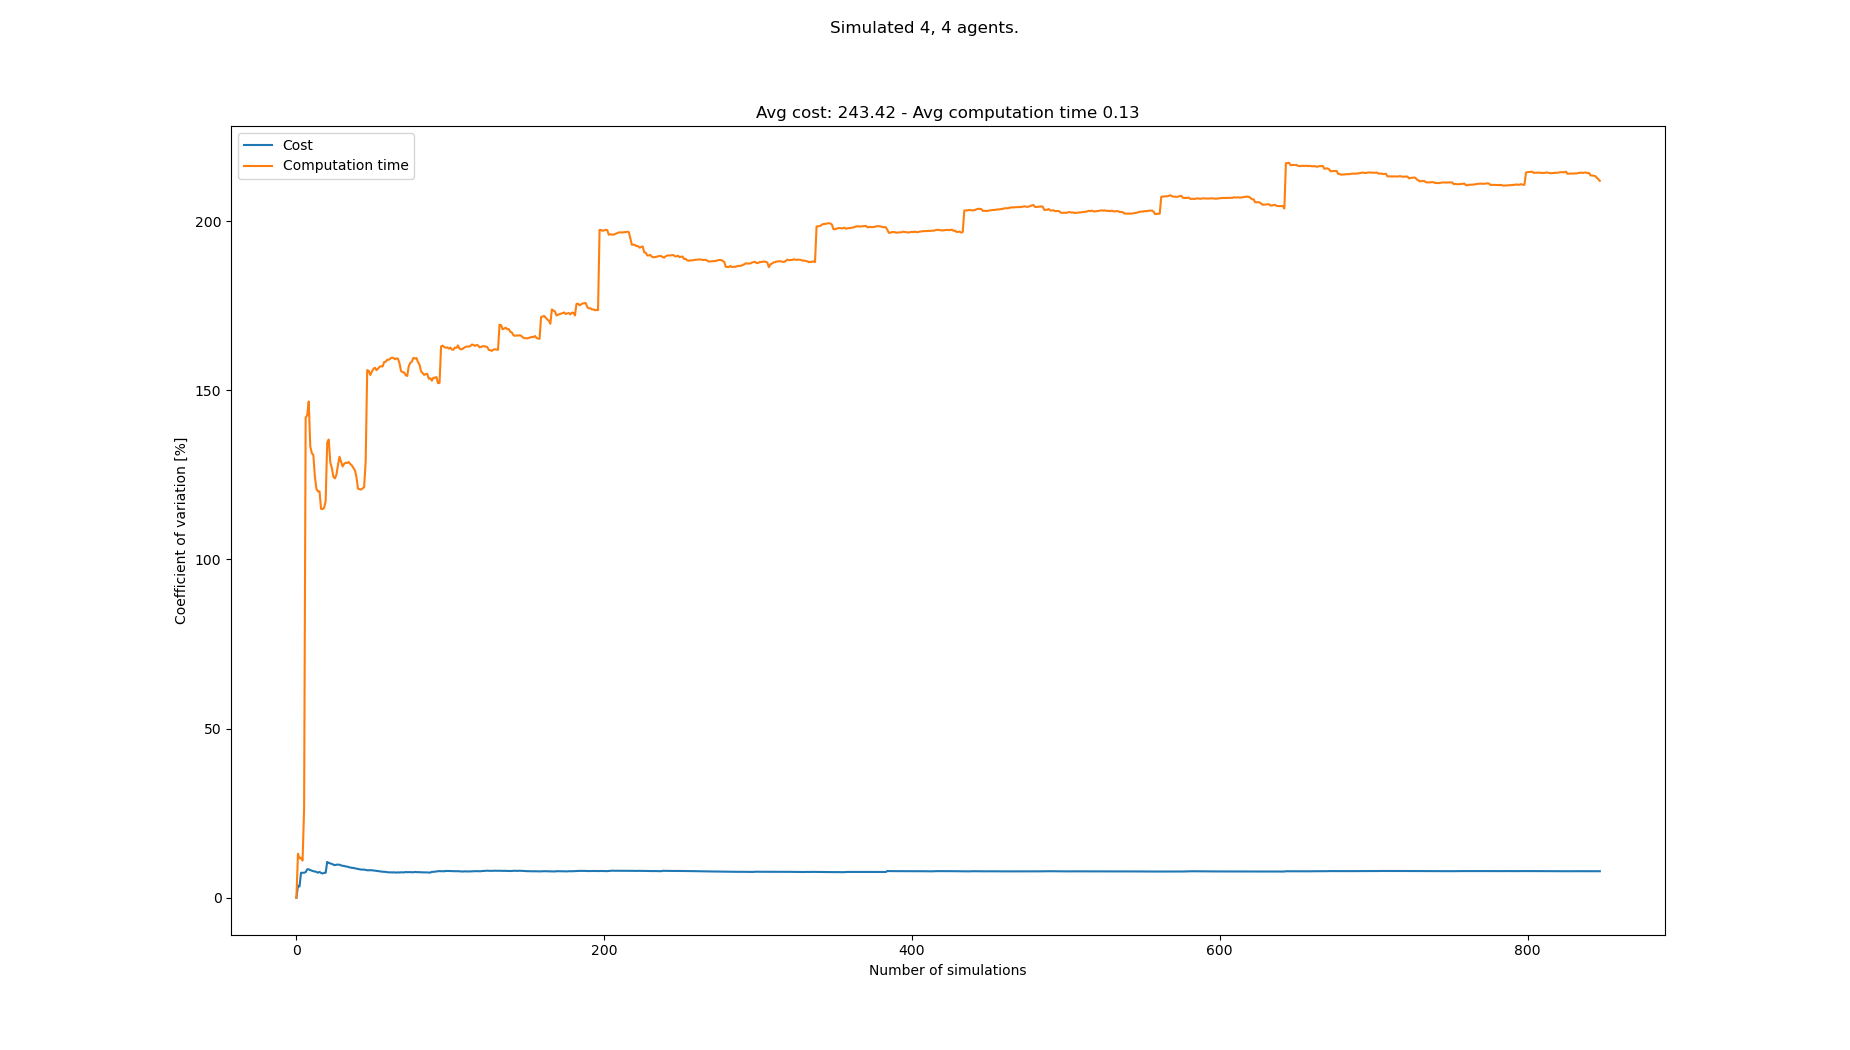

Source data for this figure (header and first rows):
starts, goals, Cost, Cost_var, Cost_mean, Cost_std, Computation time, Computation time_var, Computation time_mean, Computation time_std
[(1, 0), (4, 1), (0, 1), (6, 0), (7, 20)…, [(0, 21), (2, 20), (8, 21), (3, 20), (8,…, 232, 0.0, 232.0, 0.0, 0.04806, 0.0, 0.04806, 0.0
[(8, 0), (2, 1), (5, 0), (7, 0), (1, 21)…, [(2, 20), (3, 21), (1, 21), (2, 21), (2,…, 216, 3.571, 224.0, 8.0, 0.03699, 13.01, 0.04253, 0.005531
[(7, 0), (0, 1), (6, 0), (2, 1), (8, 21)…, [(1, 21), (3, 21), (7, 20), (2, 20), (3,…, 232, 3.328, 226.7, 7.542, 0.04779, 11.64, 0.04428, 0.005153
[(7, 1), (5, 1), (8, 0), (6, 1), (0, 20)…, [(6, 21), (4, 21), (2, 20), (0, 20), (4,…, 264, 7.388, 236.0, 17.44, 0.05151, 11.83, 0.04609, 0.00545
[(1, 0), (5, 1), (1, 1), (0, 0), (4, 21)…, [(2, 21), (2, 20), (1, 20), (5, 20), (7,…, , 7.388, 236.0, 17.44, 0.05037, 11.01, 0.04694, 0.005167
[(3, 1), (0, 1), (0, 0), (2, 1), (4, 20)…, [(6, 20), (5, 20), (0, 21), (8, 21), (5,…, , 7.388, 236.0, 17.44, 0.01979, 26.33, 0.04242, 0.01117
[(4, 0), (0, 1), (8, 1), (3, 1), (4, 21)…, [(6, 21), (2, 20), (7, 20), (1, 21), (8,…, 216, 7.555, 232.0, 17.53, 0.449, 141.9, 0.1005, 0.1426
[(3, 0), (7, 0), (6, 1), (1, 0), (7, 20)…, [(5, 21), (0, 21), (7, 21), (2, 21), (5,…, 264, 8.408, 237.3, 19.96, 0.0508, 142.6, 0.09429, 0.1344
[(2, 1), (8, 0), (6, 0), (1, 1), (1, 21)…, [(0, 21), (5, 21), (5, 20), (7, 20), (2,…, , 8.408, 237.3, 19.96, 0.03247, 146.7, 0.08742, 0.1282
[(6, 1), (8, 0), (3, 0), (7, 0), (1, 20)…, [(1, 21), (1, 20), (3, 20), (6, 20), (2,…, 256, 8.165, 240.0, 19.6, 0.1299, 133.4, 0.09166, 0.1223
[(1, 1), (0, 1), (8, 1), (3, 0), (8, 21)…, [(4, 21), (3, 20), (7, 20), (2, 20), (6,…, 224, 8.016, 238.0, 19.08, 0.06178, 131.5, 0.08895, 0.1169
[(7, 0), (1, 1), (6, 0), (5, 0), (2, 20)…, [(4, 21), (2, 21), (2, 20), (3, 21), (3,…, 256, 7.857, 240.0, 18.86, 0.05244, 130.9, 0.0859, 0.1124
[(0, 0), (8, 1), (8, 0), (3, 1), (5, 20)…, [(7, 20), (6, 21), (4, 20), (1, 20), (3,…, 224, 7.769, 238.4, 18.52, 0.09743, 124.5, 0.08679, 0.108
[(3, 1), (2, 0), (0, 0), (5, 0), (5, 20)…, [(3, 20), (4, 21), (4, 20), (8, 21), (8,…, 224, 7.65, 237.1, 18.14, 0.07815, 120.9, 0.08617, 0.1041
[(7, 0), (8, 1), (0, 1), (4, 0), (4, 20)…, [(2, 21), (1, 20), (6, 21), (7, 21), (0,…, 248, 7.406, 238.0, 17.63, 0.05412, 120.1, 0.08404, 0.1009
[(8, 1), (6, 1), (6, 0), (5, 1), (3, 20)…, [(7, 20), (0, 20), (5, 20), (5, 21), (4,…, 264, 7.624, 240.0, 18.3, 0.04625, 120.2, 0.08167, 0.09815
[(1, 0), (2, 1), (4, 0), (3, 0), (1, 20)…, [(6, 21), (2, 20), (8, 21), (3, 21), (5,…, 240, 7.346, 240.0, 17.63, 0.103, 115, 0.08293, 0.09535
[(4, 1), (5, 0), (6, 1), (7, 0), (7, 21)…, [(1, 21), (8, 20), (2, 20), (7, 21), (2,…, 232, 7.162, 239.5, 17.15, 0.04758, 114.9, 0.08097, 0.09302
[(3, 1), (8, 1), (5, 1), (4, 0), (6, 20)…, [(5, 21), (7, 20), (4, 20), (6, 21), (1,…, 216, 7.374, 238.0, 17.55, 0.04188, 115.3, 0.07891, 0.09096
[(5, 1), (1, 0), (0, 1), (5, 0), (0, 20)…, [(2, 20), (1, 20), (7, 21), (5, 20), (2,…, , 7.374, 238.0, 17.55, 0.02579, 117.3, 0.07625, 0.08941
[(1, 0), (7, 0), (2, 1), (8, 1), (6, 21)…, [(8, 21), (1, 20), (3, 20), (5, 21), (6,…, 320, 10.6, 242.8, 25.73, 0.5453, 134.5, 0.09859, 0.1326
[(0, 0), (7, 0), (7, 1), (6, 1), (8, 20)…, [(0, 21), (6, 20), (6, 21), (1, 20), (6,…, 248, 10.3, 243.1, 25.04, 0.04263, 135.5, 0.09604, 0.1301
[(8, 0), (5, 0), (7, 0), (0, 1), (6, 20)…, [(5, 21), (4, 20), (0, 21), (7, 20), (4,…, 264, 10.16, 244.2, 24.81, 0.1821, 128.7, 0.09979, 0.1284
[(4, 1), (8, 1), (0, 0), (4, 0), (3, 20)…, [(1, 20), (1, 21), (5, 20), (7, 21), (2,…, 264, 10.02, 245.2, 24.56, 0.08055, 127.1, 0.09899, 0.1258
[(1, 0), (4, 1), (5, 1), (6, 0), (0, 20)…, [(5, 21), (3, 20), (0, 21), (4, 21), (4,…, 248, 9.774, 245.3, 23.98, 0.4392, 124.5, 0.1126, 0.1401
[(5, 1), (4, 1), (4, 0), (1, 1), (3, 21)…, [(4, 21), (7, 21), (0, 20), (0, 21), (1,…, 232, 9.64, 244.7, 23.59, 0.07158, 124, 0.111, 0.1376
[(4, 0), (5, 1), (0, 0), (2, 1), (2, 21)…, [(8, 21), (7, 20), (2, 20), (4, 20), (3,…, 216, 9.777, 243.5, 23.81, 0.04309, 125, 0.1085, 0.1357
[(1, 1), (5, 0), (7, 1), (2, 0), (6, 20)…, [(3, 20), (8, 21), (5, 20), (2, 20), (4,…, , 9.777, 243.5, 23.81, 0.01239, 127.9, 0.1051, 0.1344
[(1, 1), (0, 0), (5, 0), (3, 1), (6, 20)…, [(6, 20), (2, 20), (8, 20), (8, 21), (4,…, , 9.777, 243.5, 23.81, 0.01736, 130.4, 0.102, 0.133
[(1, 0), (5, 1), (0, 1), (6, 1), (8, 20)…, [(8, 21), (4, 20), (8, 20), (1, 20), (1,…, 248, 9.571, 243.7, 23.32, 0.08422, 129, 0.1014, 0.1308
[(6, 0), (2, 1), (3, 1), (5, 0), (2, 20)…, [(7, 20), (4, 20), (0, 21), (8, 21), (1,…, 232, 9.443, 243.2, 22.96, 0.08701, 127.5, 0.101, 0.1287
[(7, 1), (8, 0), (7, 0), (0, 0), (4, 20)…, [(2, 21), (3, 20), (7, 21), (5, 20), (5,…, 224, 9.411, 242.5, 22.82, 0.0418, 128.2, 0.09913, 0.1271
[(7, 1), (3, 0), (2, 1), (2, 0), (2, 21)…, [(4, 21), (0, 21), (6, 20), (0, 20), (3,…, 240, 9.241, 242.4, 22.4, 0.04768, 128.6, 0.09757, 0.1255
[(2, 0), (3, 1), (8, 1), (4, 0), (3, 21)…, [(2, 21), (0, 21), (2, 20), (8, 20), (3,…, 224, 9.208, 241.7, 22.26, 0.0566, 128.5, 0.09637, 0.1238
[(4, 1), (6, 1), (5, 0), (7, 0), (3, 20)…, [(4, 20), (8, 21), (7, 20), (0, 20), (6,…, 240, 9.051, 241.7, 21.87, 0.04728, 128.8, 0.09497, 0.1223
[(5, 1), (0, 0), (8, 1), (0, 1), (3, 21)…, [(7, 21), (3, 20), (2, 21), (0, 21), (2,…, 256, 8.944, 242.1, 21.66, 0.06522, 128.2, 0.09414, 0.1207
[(3, 0), (5, 0), (4, 0), (2, 1), (1, 21)…, [(4, 21), (1, 21), (6, 20), (8, 21), (2,…, 232, 8.842, 241.8, 21.38, 0.06169, 127.8, 0.09326, 0.1192
[(0, 0), (1, 1), (7, 0), (8, 0), (8, 21)…, [(3, 21), (1, 21), (0, 21), (5, 21), (2,…, 264, 8.823, 242.5, 21.4, 0.06844, 127.1, 0.09261, 0.1177
[(4, 0), (3, 1), (7, 0), (8, 0), (3, 20)…, [(5, 20), (1, 21), (0, 20), (3, 21), (0,…, 240, 8.693, 242.4, 21.07, 0.06785, 126.4, 0.09198, 0.1162
[(8, 1), (4, 0), (3, 1), (6, 0), (1, 20)…, [(6, 21), (5, 21), (8, 21), (1, 21), (8,…, 232, 8.605, 242.1, 20.84, 0.103, 124.4, 0.09225, 0.1148
[(3, 1), (6, 1), (5, 0), (8, 0), (8, 20)…, [(5, 20), (4, 21), (4, 20), (8, 21), (4,…, 256, 8.521, 242.5, 20.67, 0.1813, 120.9, 0.09442, 0.1142
[(5, 1), (4, 1), (7, 1), (4, 0), (2, 21)…, [(5, 21), (2, 20), (0, 21), (7, 21), (1,…, 240, 8.406, 242.4, 20.38, 0.05709, 120.8, 0.09354, 0.113
[(4, 0), (6, 1), (4, 1), (3, 1), (3, 20)…, [(2, 21), (5, 21), (7, 21), (0, 20), (4,…, 256, 8.329, 242.8, 20.22, 0.05552, 120.7, 0.09265, 0.1118
[(5, 0), (1, 0), (8, 0), (7, 1), (1, 21)…, [(7, 21), (2, 21), (6, 20), (5, 21), (2,…, 224, 8.328, 242.3, 20.18, 0.0433, 121, 0.09153, 0.1108
[(8, 1), (0, 1), (8, 0), (2, 1), (3, 20)…, [(8, 20), (2, 21), (4, 21), (6, 21), (0,…, 224, 8.323, 241.8, 20.13, 0.04298, 121.3, 0.09045, 0.1098
[(6, 0), (4, 0), (2, 1), (4, 1), (3, 21)…, [(2, 21), (0, 20), (7, 20), (1, 21), (3,…, 248, 8.223, 242.0, 19.9, 0.5898, 129, 0.1013, 0.1307
[(3, 1), (7, 0), (4, 0), (4, 1), (0, 20)…, [(5, 21), (0, 21), (1, 21), (2, 21), (8,…, 240, 8.125, 242, 19.66, 1.066, 156, 0.1218, 0.19
[(3, 0), (2, 0), (4, 1), (7, 1), (0, 21)…, [(5, 21), (3, 21), (3, 20), (6, 21), (7,…, 264, 8.129, 242.5, 19.71, 0.07175, 155.8, 0.1208, 0.1882
[(8, 0), (2, 1), (0, 0), (4, 0), (3, 20)…, [(6, 21), (6, 20), (4, 20), (5, 20), (6,…, 264, 8.128, 243, 19.75, 0.1071, 154.5, 0.1205, 0.1862
[(0, 1), (1, 1), (3, 0), (3, 1), (4, 20)…, [(0, 20), (5, 21), (4, 20), (1, 21), (7,…, 224, 8.133, 242.5, 19.73, 0.03642, 155.5, 0.1188, 0.1847
[(5, 1), (3, 1), (7, 0), (0, 0), (2, 21)…, [(2, 21), (6, 21), (6, 20), (0, 20), (8,…, 232, 8.076, 242.3, 19.57, 0.03775, 156.3, 0.1172, 0.1833
[(0, 1), (3, 1), (1, 0), (1, 1), (8, 20)…, [(2, 21), (8, 20), (5, 20), (6, 20), (0,…, 240, 7.99, 242.3, 19.36, 0.05236, 156.7, 0.116, 0.1817
[(4, 1), (0, 1), (6, 1), (1, 1), (4, 20)…, [(7, 21), (4, 21), (5, 21), (8, 21), (3,…, 232, 7.936, 242, 19.21, 0.08681, 156, 0.1154, 0.18
[(6, 0), (1, 0), (2, 1), (0, 0), (5, 21)…, [(5, 21), (8, 20), (0, 21), (3, 20), (7,…, 232, 7.882, 241.8, 19.06, 0.0482, 156.4, 0.1142, 0.1786
[(4, 0), (1, 1), (7, 0), (4, 1), (6, 21)…, [(5, 21), (0, 20), (2, 21), (7, 20), (1,…, 256, 7.835, 242.1, 18.97, 0.04329, 157, 0.1129, 0.1772
[(0, 1), (7, 0), (0, 0), (7, 1), (8, 21)…, [(6, 20), (5, 20), (0, 20), (7, 20), (6,…, 248, 7.76, 242.2, 18.8, 0.05487, 157.1, 0.1119, 0.1758
[(1, 0), (6, 0), (6, 1), (5, 0), (8, 21)…, [(7, 20), (8, 21), (1, 20), (4, 20), (6,…, 248, 7.687, 242.4, 18.63, 0.06405, 157, 0.111, 0.1744
[(8, 1), (2, 1), (7, 0), (5, 0), (4, 20)…, [(6, 21), (4, 20), (4, 21), (5, 21), (3,…, , 7.687, 242.4, 18.63, 0.01711, 158.4, 0.1094, 0.1733
[(6, 1), (4, 1), (1, 0), (3, 0), (8, 20)…, [(5, 21), (1, 21), (5, 20), (2, 21), (5,…, 248, 7.616, 242.5, 18.47, 0.0574, 158.4, 0.1085, 0.1719
[(2, 1), (6, 1), (1, 0), (7, 1), (1, 20)…, [(4, 20), (0, 21), (5, 21), (6, 20), (1,…, 232, 7.573, 242.3, 18.35, 0.0385, 159, 0.1074, 0.1707
... 758 more rows
